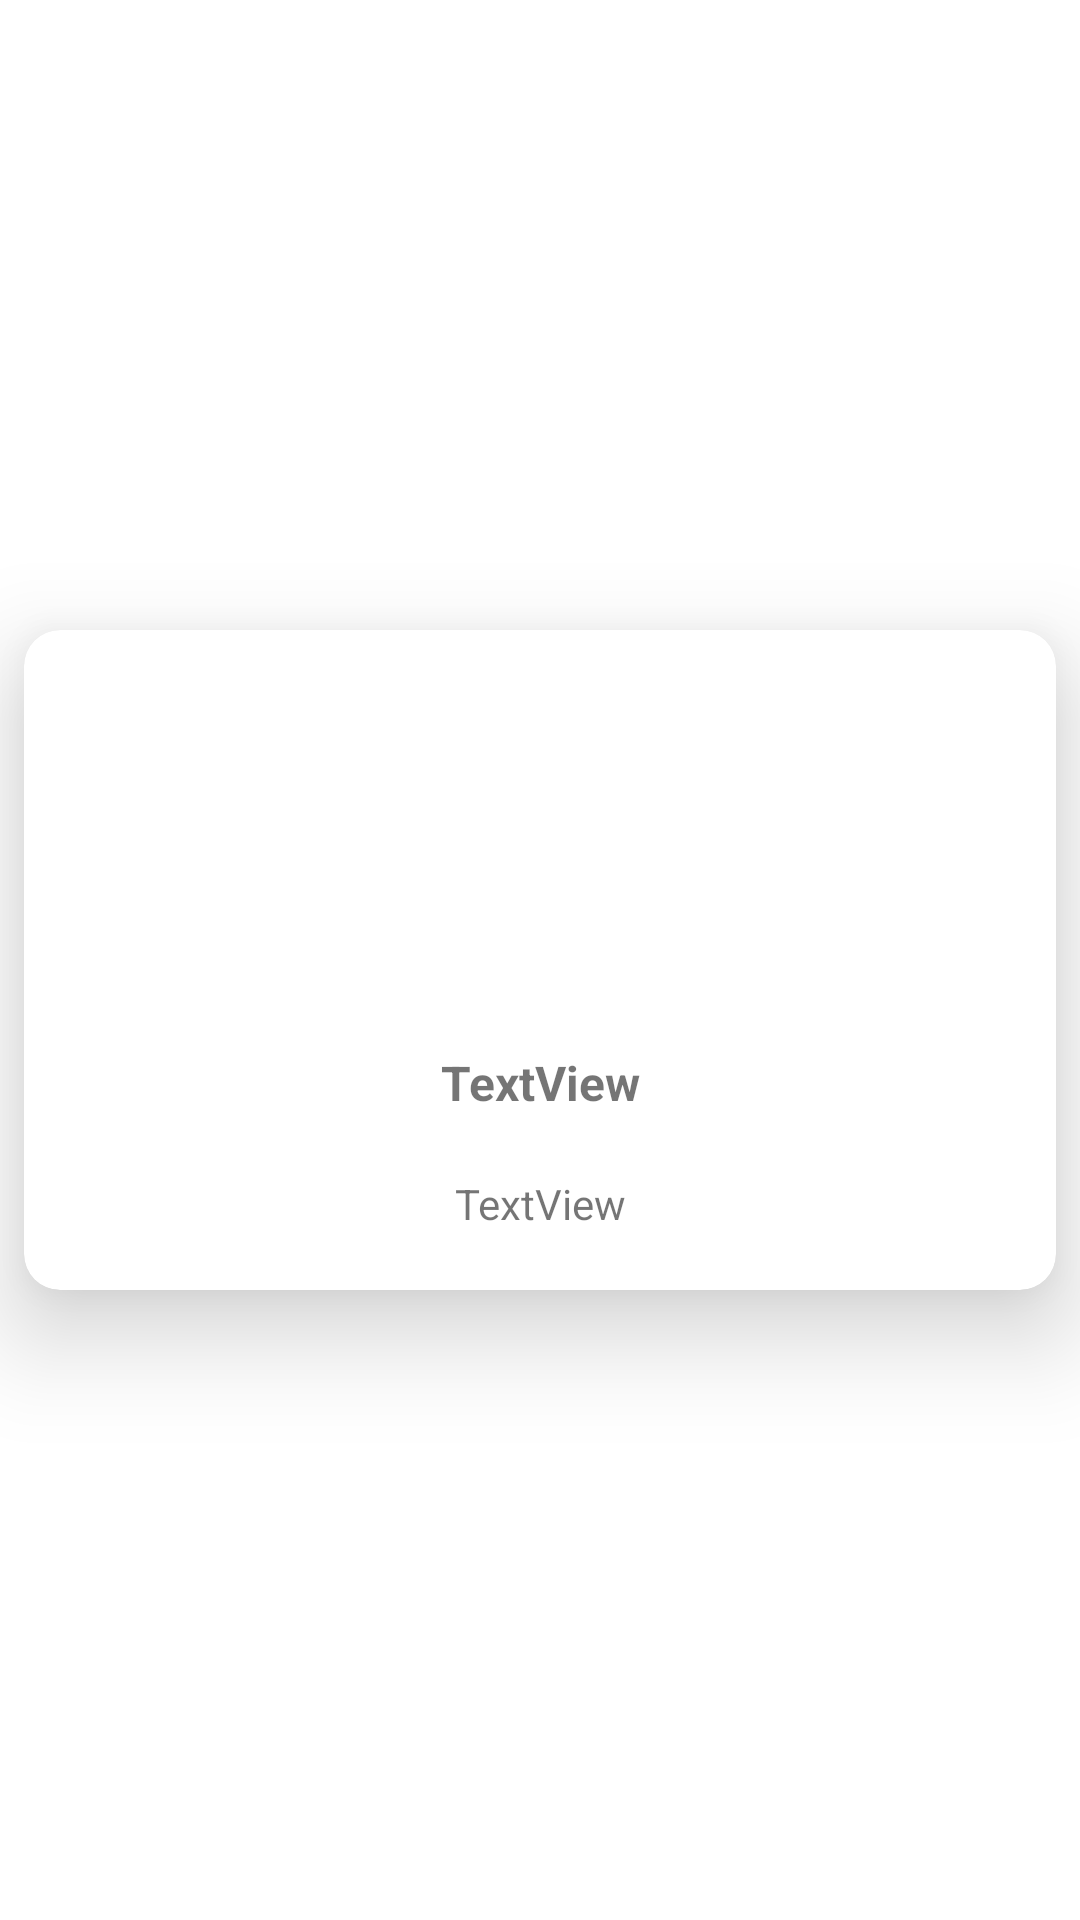

Android layout source for this screen:
<!-- AndroidManifest.xml: application theme Theme.VeterinerApp -->
<!-- res/layout/pet_card.xml -->
<?xml version="1.0" encoding="utf-8"?>
<androidx.constraintlayout.widget.ConstraintLayout xmlns:android="http://schemas.android.com/apk/res/android"
    xmlns:app="http://schemas.android.com/apk/res-auto"
    xmlns:tools="http://schemas.android.com/tools"
    android:layout_width="match_parent"
    android:layout_height="wrap_content">

    <androidx.cardview.widget.CardView
        android:id="@+id/cardRvPet"
        android:layout_width="0dp"
        android:layout_height="220dp"
        android:layout_margin="8dp"
        android:layout_marginStart="10dp"
        android:layout_marginLeft="10dp"
        android:layout_marginEnd="10dp"
        android:layout_marginRight="10dp"
        app:cardCornerRadius="12dp"
        app:cardElevation="20dp"
        app:layout_constraintBottom_toBottomOf="parent"
        app:layout_constraintEnd_toEndOf="parent"
        app:layout_constraintStart_toStartOf="parent"
        app:layout_constraintTop_toTopOf="parent">

        <androidx.constraintlayout.widget.ConstraintLayout
            android:layout_width="match_parent"
            android:layout_height="match_parent">

            <ImageView
                android:id="@+id/imagePetcard"
                android:layout_width="124dp"
                android:layout_height="116dp"
                android:layout_marginTop="8dp"
                app:layout_constraintEnd_toEndOf="parent"
                app:layout_constraintHorizontal_bias="0.5"
                app:layout_constraintStart_toStartOf="parent"
                app:layout_constraintTop_toTopOf="parent"
                tools:srcCompat="@tools:sample/avatars" />

            <TextView
                android:id="@+id/textViewPetCardAd"
                android:layout_width="wrap_content"
                android:layout_height="wrap_content"
                android:layout_marginTop="16dp"
                android:text="TextView"
                android:textSize="16sp"
                android:textStyle="bold"
                app:layout_constraintEnd_toEndOf="parent"
                app:layout_constraintHorizontal_bias="0.5"
                app:layout_constraintStart_toStartOf="parent"
                app:layout_constraintTop_toBottomOf="@+id/imagePetcard" />

            <TextView
                android:id="@+id/textViewPetCardAciklama"
                android:layout_width="wrap_content"
                android:layout_height="wrap_content"
                android:layout_marginTop="20dp"
                android:text="TextView"
                app:layout_constraintEnd_toEndOf="parent"
                app:layout_constraintHorizontal_bias="0.5"
                app:layout_constraintStart_toStartOf="parent"
                app:layout_constraintTop_toBottomOf="@+id/textViewPetCardAd" />
        </androidx.constraintlayout.widget.ConstraintLayout>
    </androidx.cardview.widget.CardView>
</androidx.constraintlayout.widget.ConstraintLayout>
<!-- resources referenced by this layout -->
<resources>
  <style name="Theme.VeterinerApp" parent="Theme.MaterialComponents.DayNight.DarkActionBar">
          
          <item name="colorPrimary">@color/purple_500</item>
          <item name="colorPrimaryVariant">@color/purple_700</item>
          <item name="colorOnPrimary">@color/white</item>
          
          <item name="colorSecondary">@color/teal_200</item>
          <item name="colorSecondaryVariant">@color/teal_700</item>
          <item name="colorOnSecondary">@color/black</item>
          
          <item name="android:statusBarColor" tools:targetApi="l">?attr/colorPrimaryVariant</item>
          
      </style>
  <!-- not gathered from this repository: default colours our renderer supplied (Android Studio template values) -->
  <color name="purple_500">#FF6200EE</color>
  <color name="purple_700">#FF3700B3</color>
  <color name="teal_200">#FF03DAC5</color>
  <color name="teal_700">#FF018786</color>
  <color name="black">#FF000000</color>
  <color name="white">#FFFFFFFF</color>
</resources>
